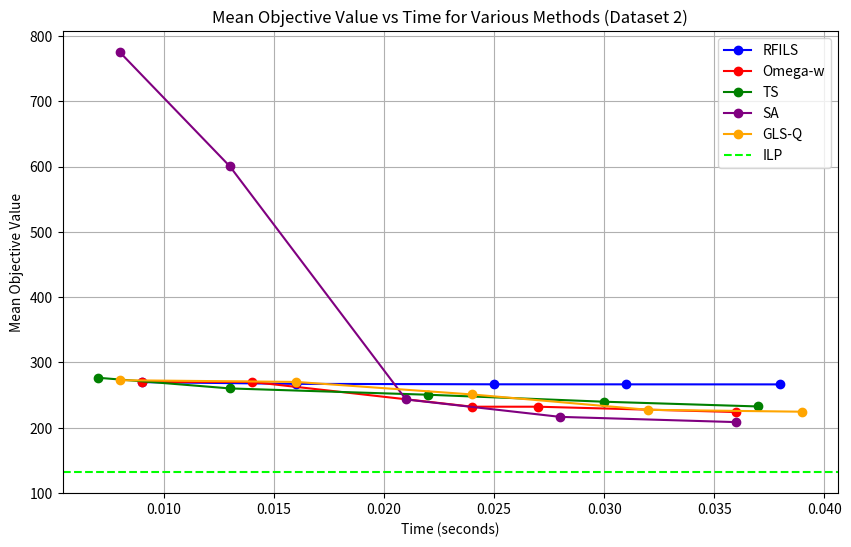

Write Python code to recreate this figure.
import matplotlib.pyplot as plt

# Data for RFILS (Dataset 2)
time_points_rfi = [0.009, 0.016, 0.025, 0.031, 0.038]
mean_objective_rfi_new = [269.87, 267.23, 266.53, 266.47, 266.40]

# Data for Omega-W (Dataset 2)
time_points_omega_w_new = [0.009, 0.014, 0.024, 0.027, 0.036]
mean_objective_omega_w_dataset2 = [270.20, 270.20, 232.23, 232.23, 224.07]

# Data for Tabu Search (Dataset 2)
time_points_tabu_search = [0.007, 0.013, 0.022, 0.030, 0.037]
mean_objective_tabu_search = [276.60, 260.23, 250.57, 239.87, 232.60]

# Data for Simulated Annealing (Dataset 2)
time_points_sim_annealing = [0.008, 0.013, 0.021, 0.028, 0.036]
mean_objective_sim_annealing = [775.17, 600.30, 243.30, 216.67, 208.63]

# Data for GLS (Dataset 2)
time_points_gls_2 = [0.008, 0.016, 0.024, 0.032, 0.039]
mean_objective_gls_2 = [272.80, 270.20, 251.00, 227.47, 224.57]

# Plotting the graph for Dataset 2
plt.figure(figsize=(10, 6))

# Plot for RFILS (new data, replacing RFI)
plt.plot(time_points_rfi, mean_objective_rfi_new, marker='o', label='RFILS', linestyle='-', color='blue')

# Plot for Omega-W (Dataset 2)
plt.plot(time_points_omega_w_new, mean_objective_omega_w_dataset2, marker='o', label='Omega-w', linestyle='-', color='red')

# Plot for Tabu Search (Dataset 2)
plt.plot(time_points_tabu_search, mean_objective_tabu_search, marker='o', label='TS', linestyle='-', color='green')

# Plot for Simulated Annealing (Dataset 2)
plt.plot(time_points_sim_annealing, mean_objective_sim_annealing, marker='o', label='SA', linestyle='-', color='purple')

# Plot for GLS (Dataset 2)
plt.plot(time_points_gls_2, mean_objective_gls_2, marker='o', label='GLS-Q', linestyle='-', color='orange')

# Adding a reference line for Integer Linear Programming (ILP) value
plt.axhline(y=132, color='lime', linestyle='--', label='ILP')

# Adding labels and title
plt.xlabel('Time (seconds)')
plt.ylabel('Mean Objective Value')
plt.title('Mean Objective Value vs Time for Various Methods (Dataset 2)')
plt.grid(True)
plt.legend()

# Show the plot
plt.show()